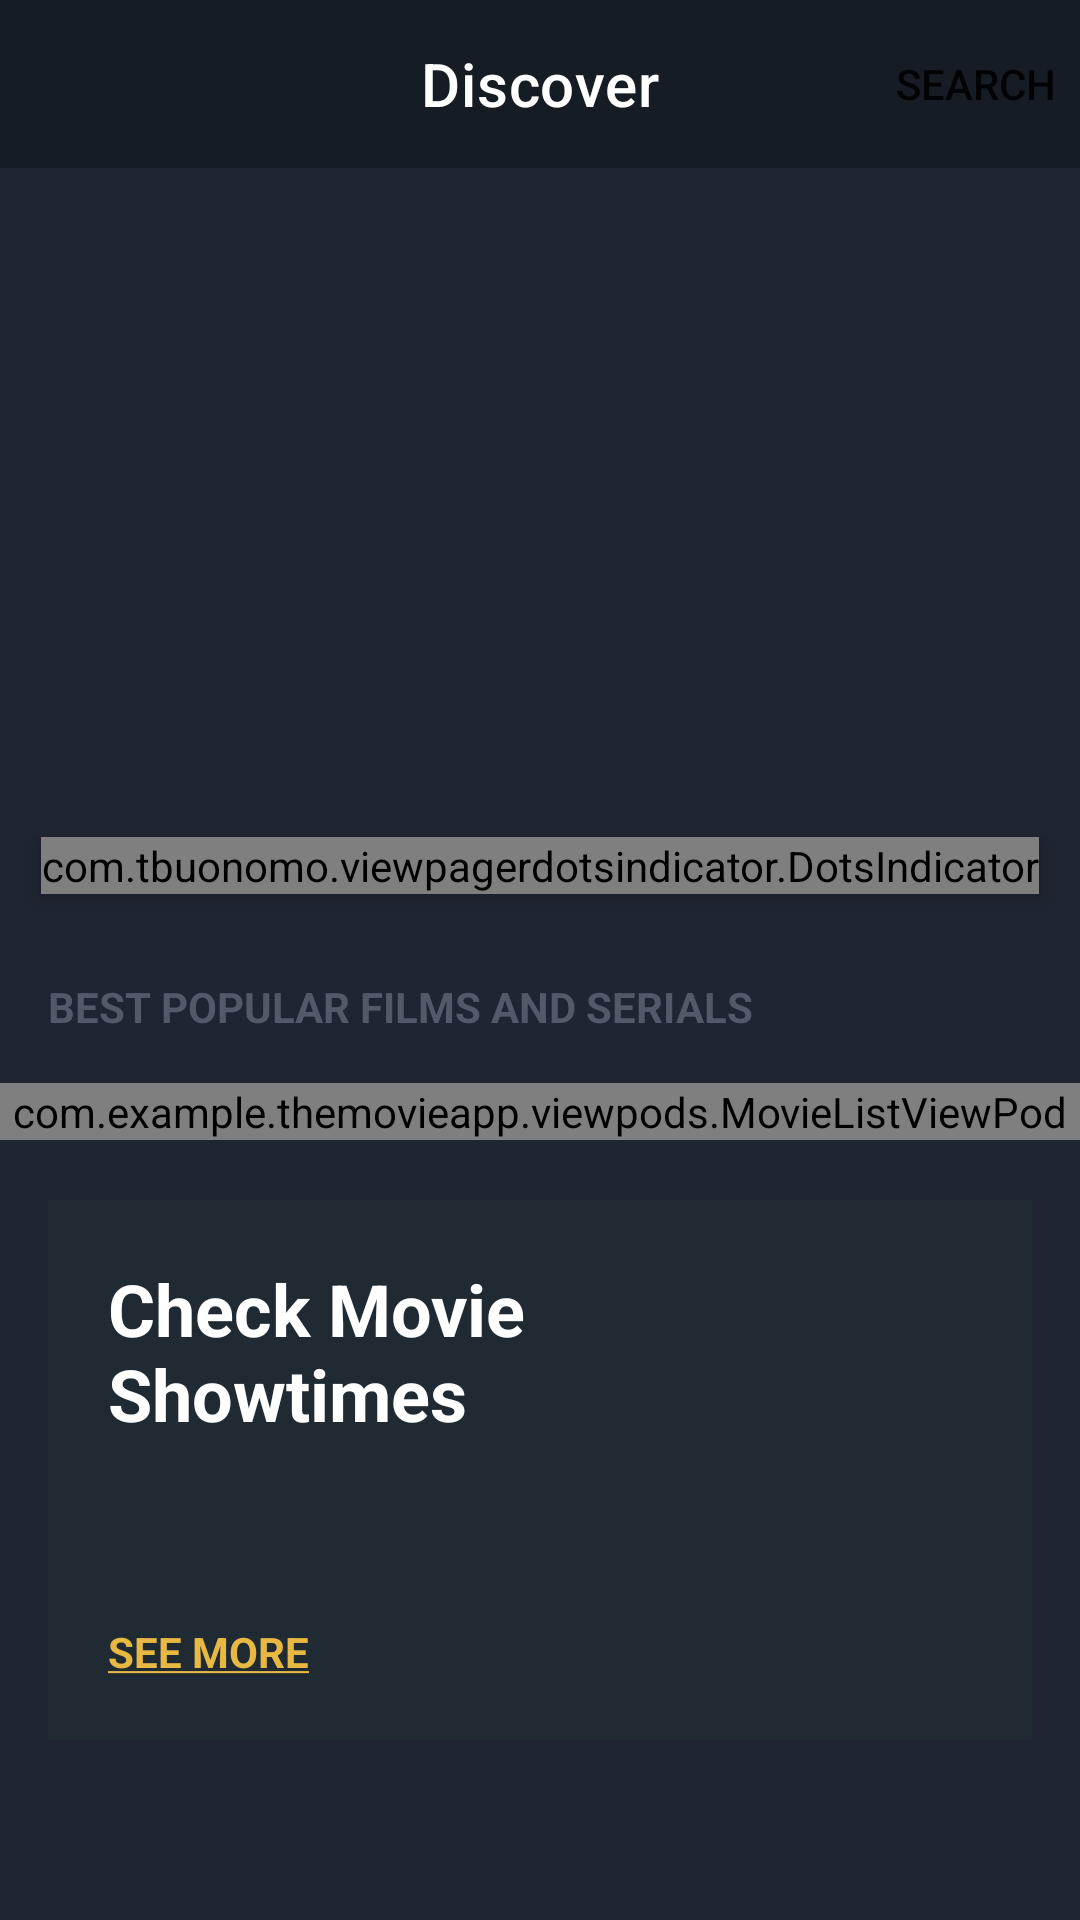

The Android layout XML behind this screen, and the referenced resources:
<!-- AndroidManifest.xml: application theme Theme.TheMovieApp -->
<!-- res/layout/activity_main.xml -->
<?xml version="1.0" encoding="utf-8"?>
<androidx.constraintlayout.widget.ConstraintLayout xmlns:android="http://schemas.android.com/apk/res/android"
    xmlns:app="http://schemas.android.com/apk/res-auto"
    xmlns:tools="http://schemas.android.com/tools"
    android:id="@+id/main"
    android:layout_width="match_parent"
    android:layout_height="match_parent"
    android:background="@color/colorPrimary"
    tools:context=".activities.MainActivity">

    <com.google.android.material.appbar.AppBarLayout
        android:id="@+id/appBarLayout"
        android:layout_width="match_parent"
        android:layout_height="?attr/actionBarSize"
        android:background="@color/colorPrimaryDark"
        app:layout_constraintEnd_toEndOf="parent"
        app:layout_constraintStart_toStartOf="parent"
        app:layout_constraintTop_toTopOf="parent">

        <com.google.android.material.appbar.MaterialToolbar
            android:id="@+id/toolBar"
            android:layout_width="match_parent"
            android:layout_height="wrap_content"
            app:menu="@menu/menu_discover"
            app:title="@string/lbl_discover"
            app:titleCentered="true"
            app:titleTextColor="@color/white" />
    </com.google.android.material.appbar.AppBarLayout>


    <androidx.core.widget.NestedScrollView
        android:layout_width="match_parent"
        android:layout_height="0dp"
        app:layout_constraintBottom_toBottomOf="parent"
        app:layout_constraintTop_toBottomOf="@+id/appBarLayout">

        <RelativeLayout
            android:layout_width="match_parent"
            android:layout_height="match_parent"
            android:paddingBottom="@dimen/margin_large">

            <FrameLayout
                android:id="@+id/flBanner"
                android:layout_width="match_parent"
                android:layout_height="wrap_content">

                <androidx.viewpager2.widget.ViewPager2
                    android:id="@+id/viewPagerBanner"
                    android:layout_width="match_parent"
                    android:layout_height="@dimen/height_banner" />

                <com.tbuonomo.viewpagerdotsindicator.DotsIndicator
                    android:id="@+id/dotsIndicatorBanner"
                    android:layout_width="wrap_content"
                    android:layout_height="wrap_content"
                    android:layout_gravity="center|bottom"
                    android:layout_marginBottom="@dimen/margin_medium"
                    android:elevation="@dimen/margin_small"
                    app:dotsColor="@android:color/darker_gray"
                    app:dotsCornerRadius="@dimen/margin_small"
                    app:dotsSize="@dimen/margin_medium"
                    app:dotsSpacing="@dimen/margin_small"
                    app:dotsWidthFactor="1.0"
                    app:progressMode="false"
                    app:selectedDotColor="@color/colorAccent" />

            </FrameLayout>

            <androidx.appcompat.widget.AppCompatTextView
                android:id="@+id/tvBestPopularFilmsAndSerialsLabel"
                android:layout_width="wrap_content"
                android:layout_height="wrap_content"
                android:layout_below="@id/flBanner"
                android:layout_marginStart="@dimen/margin_medium_2"
                android:layout_marginTop="@dimen/margin_medium_3"
                android:text="@string/lbl_best_popular_films_and_serials"
                android:textAllCaps="true"
                android:textColor="@color/colorSecondaryText"
                android:textStyle="bold" />

            <include
                android:id="@+id/vpMovieBestPopularMovieList"
                layout="@layout/view_pod_movie_list"
                android:layout_width="match_parent"
                android:layout_height="wrap_content"
                android:layout_below="@+id/tvBestPopularFilmsAndSerialsLabel"
                android:layout_marginTop="@dimen/margin_medium_2" />

            <RelativeLayout
                android:id="@+id/rlCheckMovieShowTimes"
                android:layout_width="match_parent"
                android:layout_height="@dimen/height_check_movie_show_time"
                android:layout_below="@id/vpMovieBestPopularMovieList"
                android:layout_marginStart="@dimen/margin_medium_2"
                android:layout_marginTop="@dimen/margin_medium_3"
                android:layout_marginEnd="@dimen/margin_medium_2"
                android:background="@color/colorPrimaryLight">

                <androidx.appcompat.widget.AppCompatTextView
                    android:id="@+id/tvCheckMovieShowTimesLabel"
                    android:layout_width="wrap_content"
                    android:layout_height="wrap_content"
                    android:layout_marginStart="@dimen/margin_medium_3"
                    android:layout_marginTop="@dimen/margin_medium_3"
                    android:text="@string/lbl_check_movie_show_times"
                    android:textColor="@color/white"
                    android:textSize="@dimen/text_heading_1x"
                    android:textStyle="bold" />

                <androidx.appcompat.widget.AppCompatTextView
                    android:id="@+id/tvSeeMore"
                    android:layout_width="wrap_content"
                    android:layout_height="wrap_content"
                    android:layout_alignParentBottom="true"
                    android:layout_marginStart="@dimen/margin_medium_3"
                    android:layout_marginBottom="@dimen/margin_medium_3"
                    android:text="@string/lbl_see_more"
                    android:textAllCaps="true"
                    android:textColor="@color/colorAccent"
                    android:textStyle="bold" />

                <androidx.appcompat.widget.AppCompatImageView
                    android:id="@+id/ivCheckMovieShowTimesLocation"
                    android:layout_width="@dimen/margin_xxlarge"
                    android:layout_height="@dimen/margin_xxlarge"
                    android:layout_alignParentEnd="true"
                    android:layout_centerVertical="true"
                    android:layout_marginEnd="@dimen/margin_xlarge"
                    app:srcCompat="@drawable/ic_baseline_location_on_white_24dp" />

            </RelativeLayout>

            <com.google.android.material.tabs.TabLayout
                android:id="@+id/tabLayoutGenre"
                android:layout_width="match_parent"
                android:layout_height="wrap_content"
                android:layout_below="@id/rlCheckMovieShowTimes"
                android:layout_marginTop="@dimen/margin_large"
                android:background="@color/colorPrimary"
                app:tabIndicatorColor="@color/colorAccent"
                app:tabMode="scrollable"
                app:tabSelectedTextColor="@color/white"
                app:tabTextColor="@color/colorSecondaryText" />

            <FrameLayout
                android:id="@+id/flMoviesByGenre"
                android:layout_width="match_parent"
                android:layout_height="wrap_content"
                android:layout_below="@id/tabLayoutGenre"
                android:background="@color/colorPrimaryDark"
                android:paddingTop="@dimen/margin_medium_3"
                android:paddingBottom="@dimen/margin_large">

                <include
                    android:id="@+id/vpMoviesByGenre"
                    layout="@layout/view_pod_movie_list"
                    android:layout_width="match_parent"
                    android:layout_height="wrap_content" />

            </FrameLayout>

            <androidx.appcompat.widget.AppCompatTextView
                android:id="@+id/tvShowCaseLabel"
                android:layout_width="wrap_content"
                android:layout_height="wrap_content"
                android:layout_below="@id/flMoviesByGenre"
                android:layout_marginStart="@dimen/margin_medium_2"
                android:layout_marginTop="@dimen/margin_medium_3"
                android:text="@string/lbl_showcases"
                android:textAllCaps="true"
                android:textColor="@color/colorSecondaryText"
                android:textStyle="bold" />

            <androidx.appcompat.widget.AppCompatTextView
                android:id="@+id/tvMoreShowcasesLabel"
                android:layout_width="wrap_content"
                android:layout_height="wrap_content"
                android:layout_alignBaseline="@id/tvShowCaseLabel"
                android:layout_alignParentEnd="true"
                android:layout_marginEnd="@dimen/margin_medium_2"
                android:text="@string/lbl_more_showcases"
                android:textAllCaps="true"
                android:textColor="@color/white"
                android:textStyle="bold" />

            <androidx.recyclerview.widget.RecyclerView
                android:id="@+id/rvShowcases"
                android:layout_width="match_parent"
                android:layout_height="wrap_content"
                android:layout_below="@id/tvShowCaseLabel"
                android:layout_marginTop="@dimen/margin_card_medium_2"
                android:clipToPadding="false"
                android:paddingEnd="@dimen/margin_medium_2" />

            <include
                layout="@layout/view_pod_actor_list"
                android:layout_width="match_parent"
                android:layout_height="wrap_content"
                android:layout_marginTop="@dimen/margin_medium_3"
                android:layout_below="@id/rvShowcases"/>


        </RelativeLayout>

    </androidx.core.widget.NestedScrollView>

</androidx.constraintlayout.widget.ConstraintLayout>
<!-- res/layout/view_pod_movie_list.xml (included above) -->
<?xml version="1.0" encoding="utf-8"?>
<com.example.themovieapp.viewpods.MovieListViewPod xmlns:android="http://schemas.android.com/apk/res/android"
    android:layout_width="match_parent"
    android:layout_height="wrap_content">

    <androidx.recyclerview.widget.RecyclerView
        android:id="@+id/rvMovieList"
        android:layout_width="match_parent"
        android:layout_height="wrap_content"
        android:clipToPadding="false"
        android:paddingEnd="@dimen/margin_medium_2" />

</com.example.themovieapp.viewpods.MovieListViewPod>
<!-- res/layout/view_pod_actor_list.xml (included above) -->
<?xml version="1.0" encoding="utf-8"?>
<com.example.themovieapp.viewpods.ActorListViewPod xmlns:android="http://schemas.android.com/apk/res/android"
    android:layout_width="match_parent"
    android:layout_height="wrap_content"
    android:background="@color/colorPrimaryDark"
    android:paddingTop="@dimen/margin_large"
    android:paddingBottom="@dimen/margin_medium_2">

    <androidx.appcompat.widget.AppCompatTextView
        android:id="@+id/tvBestActors"
        android:layout_width="wrap_content"
        android:layout_height="wrap_content"
        android:layout_marginStart="@dimen/margin_medium_2"
        android:text="@string/lbl_best_actors"
        android:textAllCaps="false"
        android:textColor="@color/colorSecondaryText"
        android:textStyle="bold" />

    <androidx.appcompat.widget.AppCompatTextView
        android:id="@+id/tvMoreActors"
        android:layout_width="wrap_content"
        android:layout_height="wrap_content"
        android:layout_alignBaseline="@id/tvBestActors"
        android:layout_alignParentEnd="true"
        android:text="@string/lbl_more_actors"
        android:layout_marginEnd="@dimen/margin_medium_2"
        android:textStyle="bold"
        android:textAllCaps="true"
        android:textColor="@color/white" />

    <androidx.recyclerview.widget.RecyclerView
        android:id="@+id/rvBestActors"
        android:layout_below="@id/tvBestActors"
        android:layout_marginTop="@dimen/margin_card_medium_2"
        android:paddingEnd="@dimen/margin_medium_2"
        android:clipToPadding="false"
        android:layout_width="match_parent"
        android:layout_height="wrap_content"
        />


</com.example.themovieapp.viewpods.ActorListViewPod>
<!-- resources referenced by this layout -->
<resources>
  <color name="colorAccent">#e7b943</color>
  <color name="colorPrimary">#1f2532</color>
  <color name="colorPrimaryDark">#161c24</color>
  <color name="colorPrimaryLight">#1f2a33</color>
  <color name="colorSecondaryText">#535968</color>
  <color name="white">#FFFFFFFF</color>
  <dimen name="height_banner">250dp</dimen>
  <dimen name="height_check_movie_show_time">180dp</dimen>
  <dimen name="margin_card_medium_2">12dp</dimen>
  <dimen name="margin_large">24dp</dimen>
  <dimen name="margin_medium">8dp</dimen>
  <dimen name="margin_medium_2">16dp</dimen>
  <dimen name="margin_medium_3">20dp</dimen>
  <dimen name="margin_small">4dp</dimen>
  <dimen name="margin_xlarge">32dp</dimen>
  <dimen name="margin_xxlarge">48dp</dimen>
  <dimen name="text_heading_1x">24sp</dimen>
  <string name="lbl_best_actors">Best Actors</string>
  <string name="lbl_best_popular_films_and_serials">Best Popular Films And Serials</string>
  <string name="lbl_check_movie_show_times">Check Movie\nShowtimes</string>
  <string name="lbl_discover">Discover</string>
  <string name="lbl_more_actors"><u>More Actors</u></string>
  <string name="lbl_more_showcases"><u>More Showcases</u></string>
  <string name="lbl_see_more"><u>See More</u></string>
  <string name="lbl_showcases">ShowCases</string>
  <style name="Theme.TheMovieApp" parent="Theme.MaterialComponents.DayNight.NoActionBar">
          
           <item name="colorPrimary">@color/colorPrimary</item>
           <item name="colorPrimaryDark">@color/colorPrimaryDark</item>
           <item name="colorAccent">@color/colorAccent</item>
           <item name="android:statusBarColor">@color/colorPrimaryDark</item>
  
          <item name="colorPrimaryVariant">@color/colorPrimary</item>
          <item name="colorOnPrimary">@color/colorPrimary</item>
          <item name="colorOnBackground">@color/colorPrimary</item>
          <item name="android:colorBackground">@color/white</item>
      </style>
</resources>
